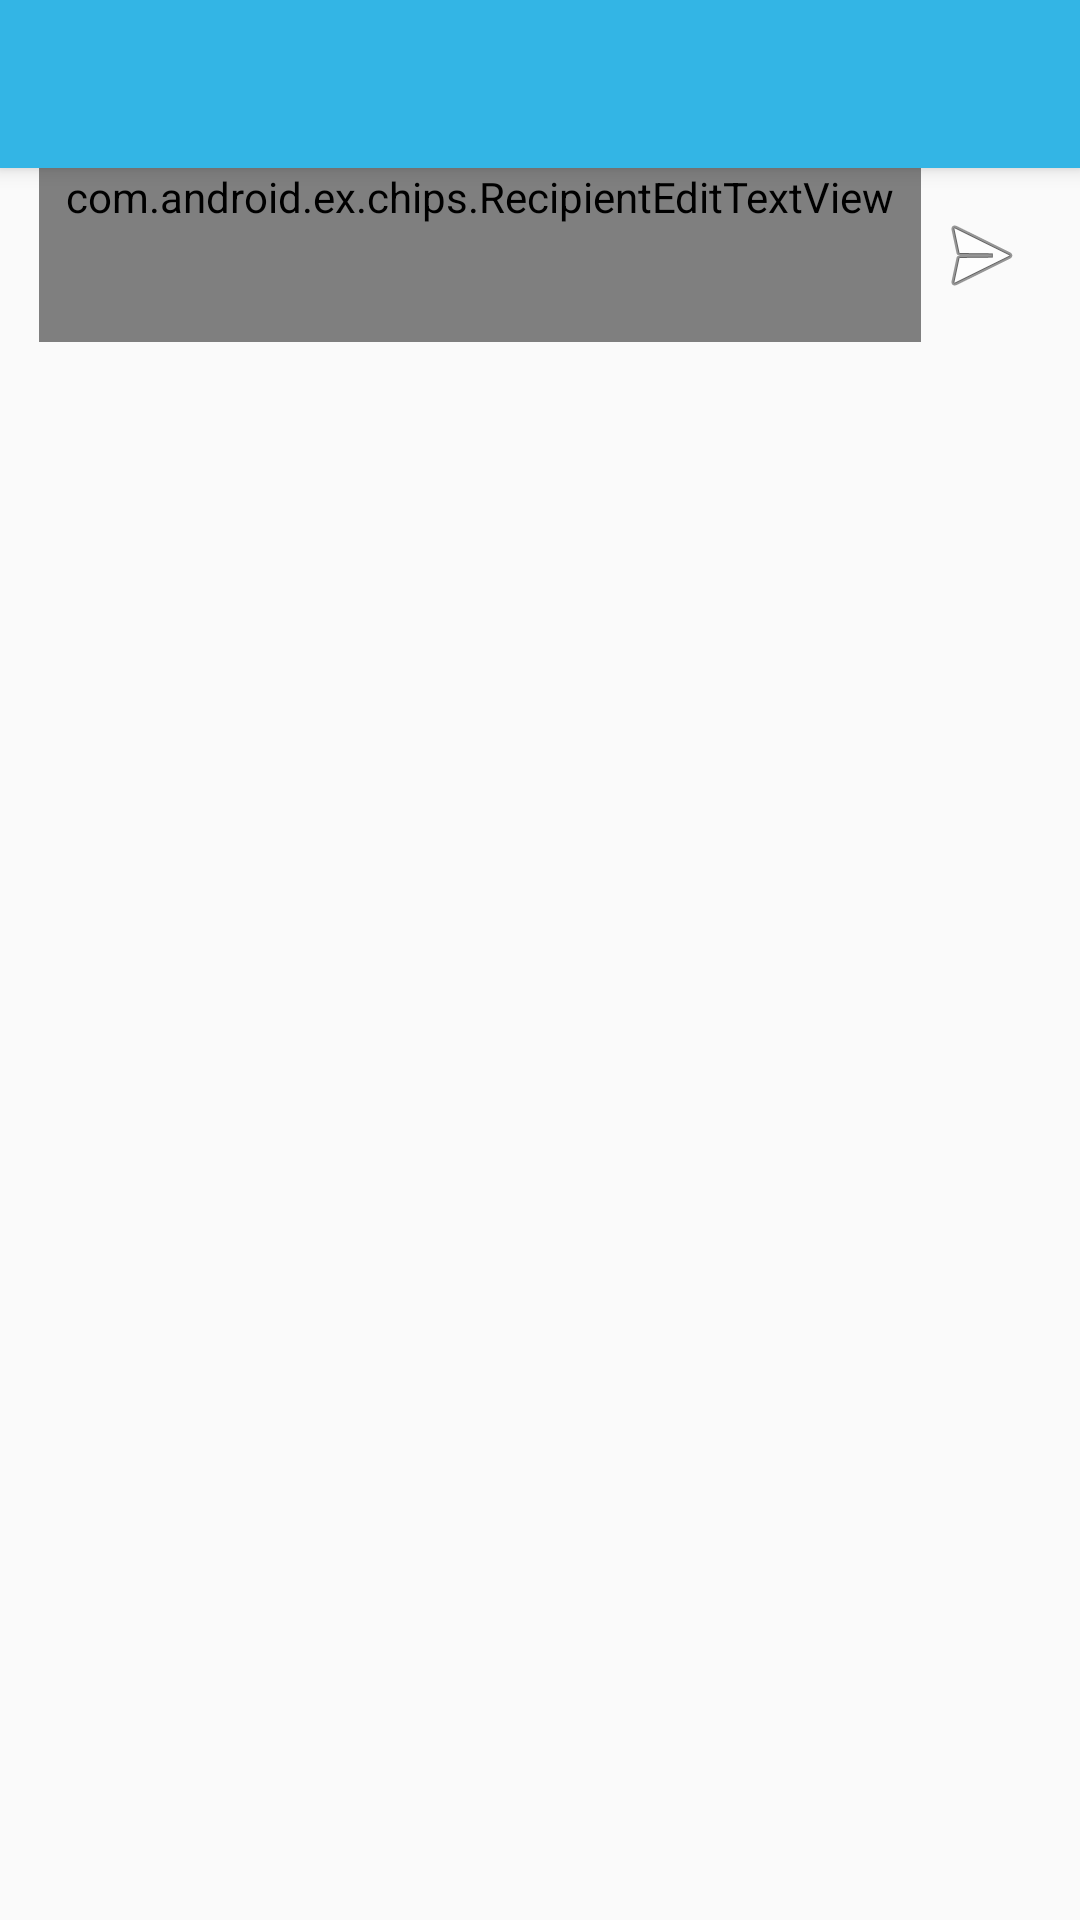

Android layout source for this screen:
<!-- AndroidManifest.xml: activity theme AppTheme.NoActionBar -->
<!-- res/layout/activity_new_conversation.xml -->
<?xml version="1.0" encoding="utf-8"?>


<RelativeLayout
    android:id="@+id/new_conversation_activity_relative_layout"
    xmlns:android="http://schemas.android.com/apk/res/android"
    xmlns:app="http://schemas.android.com/apk/res-auto"
    xmlns:tools="http://schemas.android.com/tools"
    android:layout_width="match_parent"
    android:layout_height="match_parent"
    tools:context="com.beckoningtech.fastandcustomizablesms.NewConversationActivity"
    android:orientation="vertical"
    tools:layout_editor_absoluteY="8dp"
    tools:layout_editor_absoluteX="8dp">
    <android.support.v7.widget.Toolbar
        android:id="@+id/new_conversation_activity_toolbar"
        android:layout_width="match_parent"
        android:layout_height="?attr/actionBarSize"
        android:background="?attr/colorPrimary"
        android:elevation="4dp"
        android:theme="@style/AppTheme.ActionBarColors"
        app:popupTheme="@style/ThemeOverlay.AppCompat.Light"/>
    <LinearLayout
        android:layout_width="match_parent"
        android:layout_height="wrap_content"
        android:id="@+id/new_conversation_activity_horizontal_linear_layout"
        android:layout_marginTop="?attr/actionBarSize"
        android:layout_alignParentTop="true"
        android:orientation="horizontal"
        android:weightSum="1"
        android:paddingStart="13dp"
        android:paddingEnd="13dp">
        <com.android.ex.chips.RecipientEditTextView
            android:id="@+id/new_conversation_activity_recipient_view"
            android:layout_width="match_parent"
            android:layout_height="wrap_content"
            android:hint="@string/new_conversation_search_hint"
            android:minHeight="58dp"
            android:layout_weight=".8"/>
        <ImageButton
            android:layout_width="50dp"
            android:layout_height="50dp"
            android:id="@+id/new_conversation_activity_start_button"
            android:src="@android:drawable/ic_menu_send"
            android:scaleType="centerInside"
            android:background="@null"
            android:layout_gravity="center"
            android:layout_weight=".2"/>
    </LinearLayout>

    <android.support.v7.widget.RecyclerView
        android:id="@+id/new_conversation_activity_recycler_view"
        android:layout_width="match_parent"
        android:divider="@null"
        android:dividerHeight="0dp"
        android:layout_height="wrap_content"
        android:layout_below="@+id/new_conversation_activity_horizontal_linear_layout"
        android:paddingTop="@dimen/default_gap"
        />
</RelativeLayout>
<!-- resources referenced by this layout -->
<resources>
  <string name="new_conversation_search_hint">Type a name or phone number</string>
  <style name="AppTheme.ActionBarColors" parent="@style/ThemeOverlay.AppCompat.ActionBar">
          <item name="android:textColorPrimary">@color/letter_tile_font_color</item>
          <item name="android:textColorSecondary">@color/letter_tile_font_color</item>
          <item name="android:tint">@color/letter_tile_font_color</item>
      </style>
  <style name="AppTheme.NoActionBar">
          <item name="windowActionBar">false</item>
          <item name="windowNoTitle">true</item>
          <item name="colorPrimary">@android:color/holo_blue_light</item>
          <item name="colorPrimaryDark">@android:color/holo_blue_dark</item>
          <item name="colorAccent">@color/colorAccent</item>
          <item name="android:statusBarColor">?android:attr/colorPrimaryDark</item>
          <item name="actionBarTheme">@style/AppTheme.ActionBarColors</item>
      </style>
  <color name="letter_tile_font_color">#ffffff</color>
  <color name="colorAccent">#ff4081</color>
</resources>
